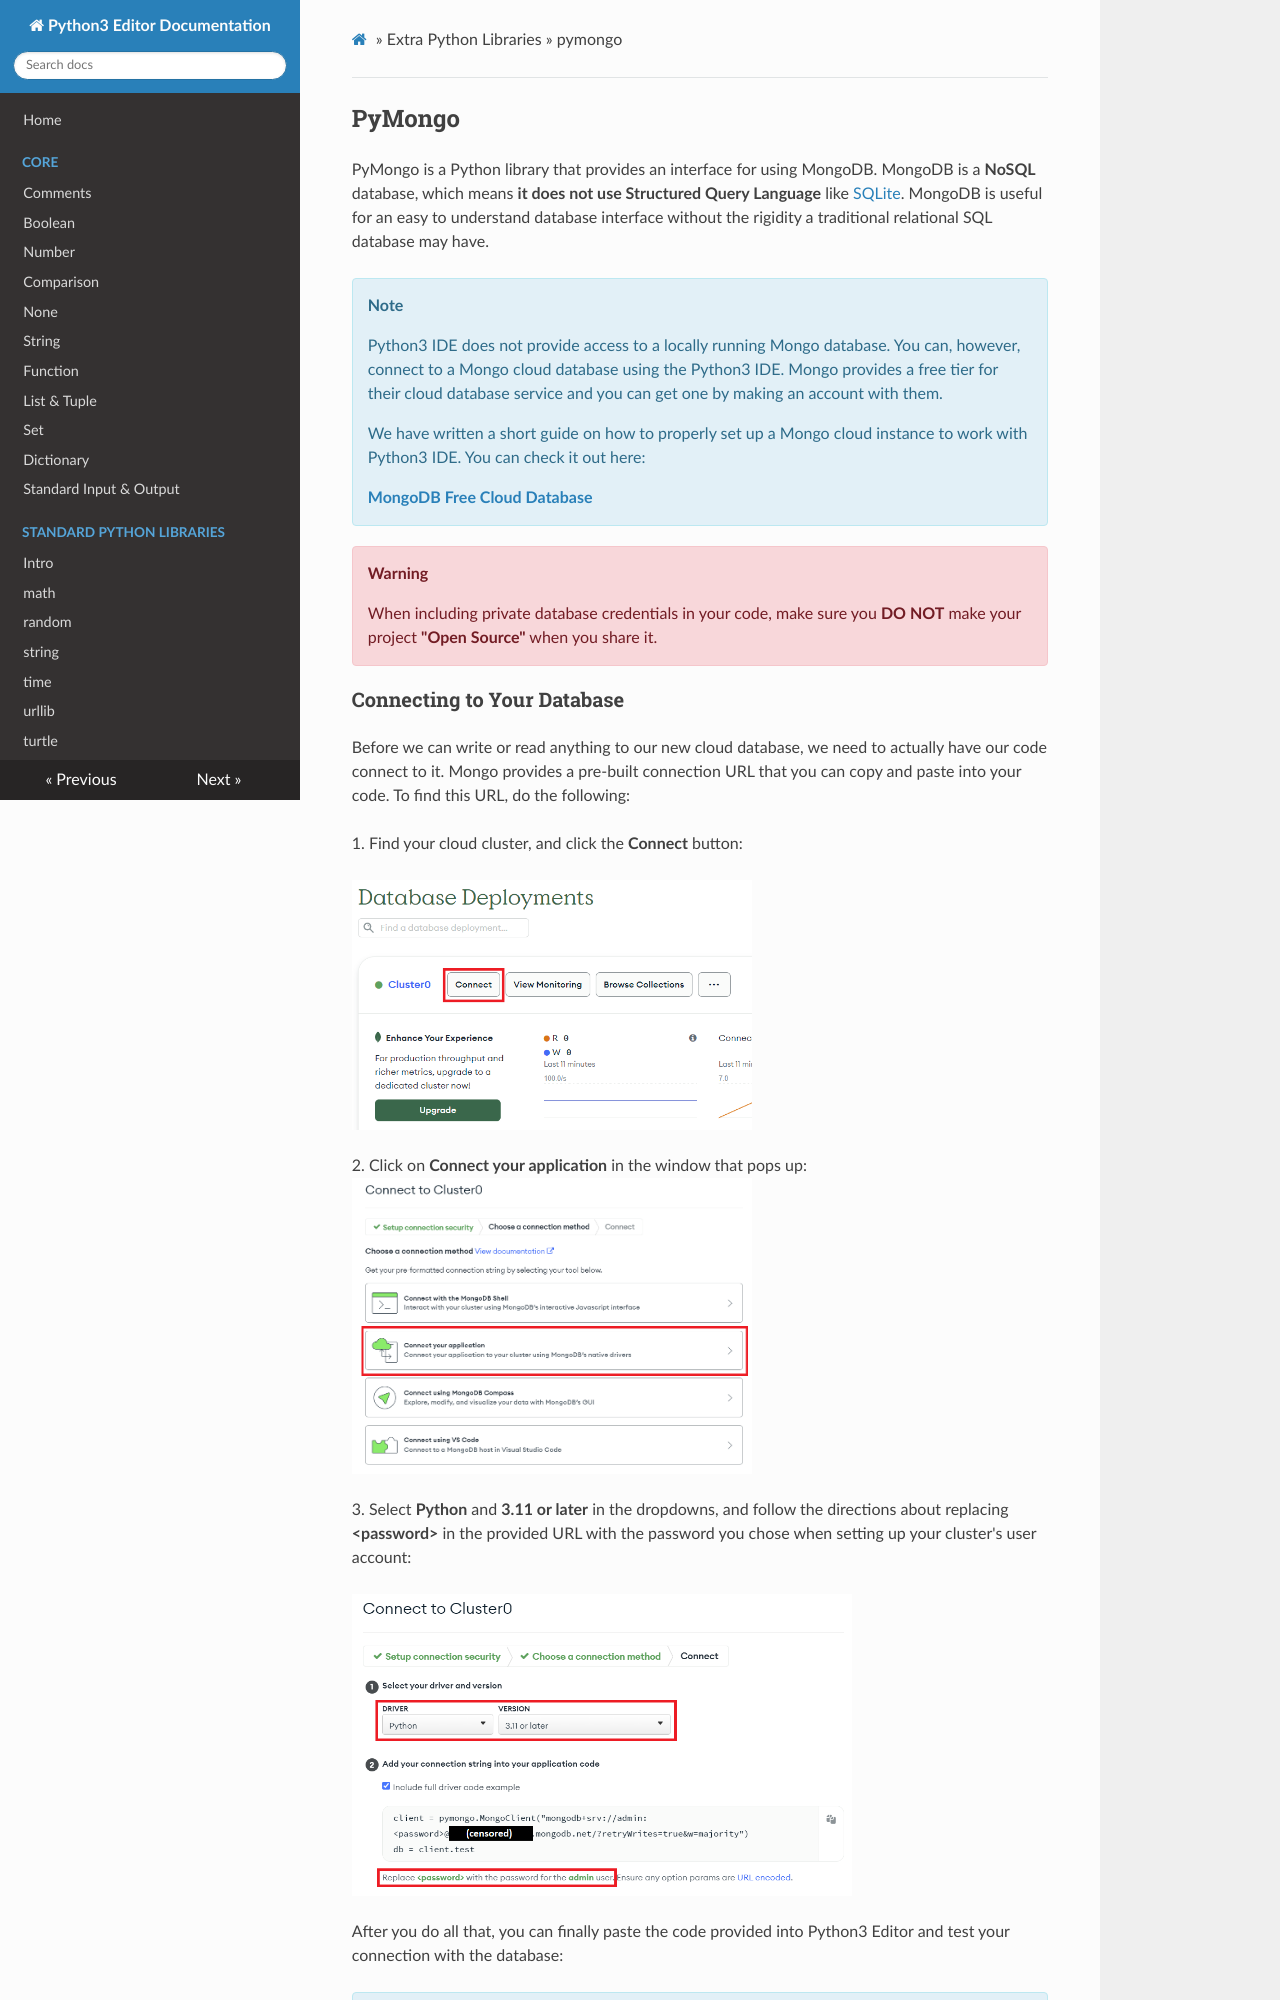

repository: oyoclass/python3-doc · page: extralibs/pymongo/index.html · generator: mkdocs

## PyMongo

PyMongo is a Python library that provides an interface for using MongoDB. MongoDB is a **NoSQL** database, which means **it does not use Structured Query Language** like [SQLite](../../modules/sqlite/). MongoDB is useful for an easy to understand database interface without the rigidity a traditional relational SQL database may have.

<div class="notebox notebox-info">
    <p class="notebox-title">
        Note
    </p>
    <p>
        Python3 IDE does not provide access to a locally running Mongo database. You can, however, connect to a Mongo cloud database using the Python3 IDE. Mongo provides a free tier for their cloud database service and you can get one by making an account with them.
    </p>
    <p>
        We have written a short guide on how to properly set up a Mongo cloud instance to work with Python3 IDE. You can check it out here:
    </p>
    <p>
        <a href="https://docs.oyoclass.com/cloudservices/datastores/mongo">
            <b>
                MongoDB Free Cloud Database
            </b>
        </a>
    </p>
</div>

<div class="notebox notebox-danger">
    <p class="notebox-title">
        Warning
    </p>
    <p>
        When including private database credentials in your code, make sure you <b>DO NOT</b> make your project <b>"Open Source"</b> when you share it.
    </p>
</div>
